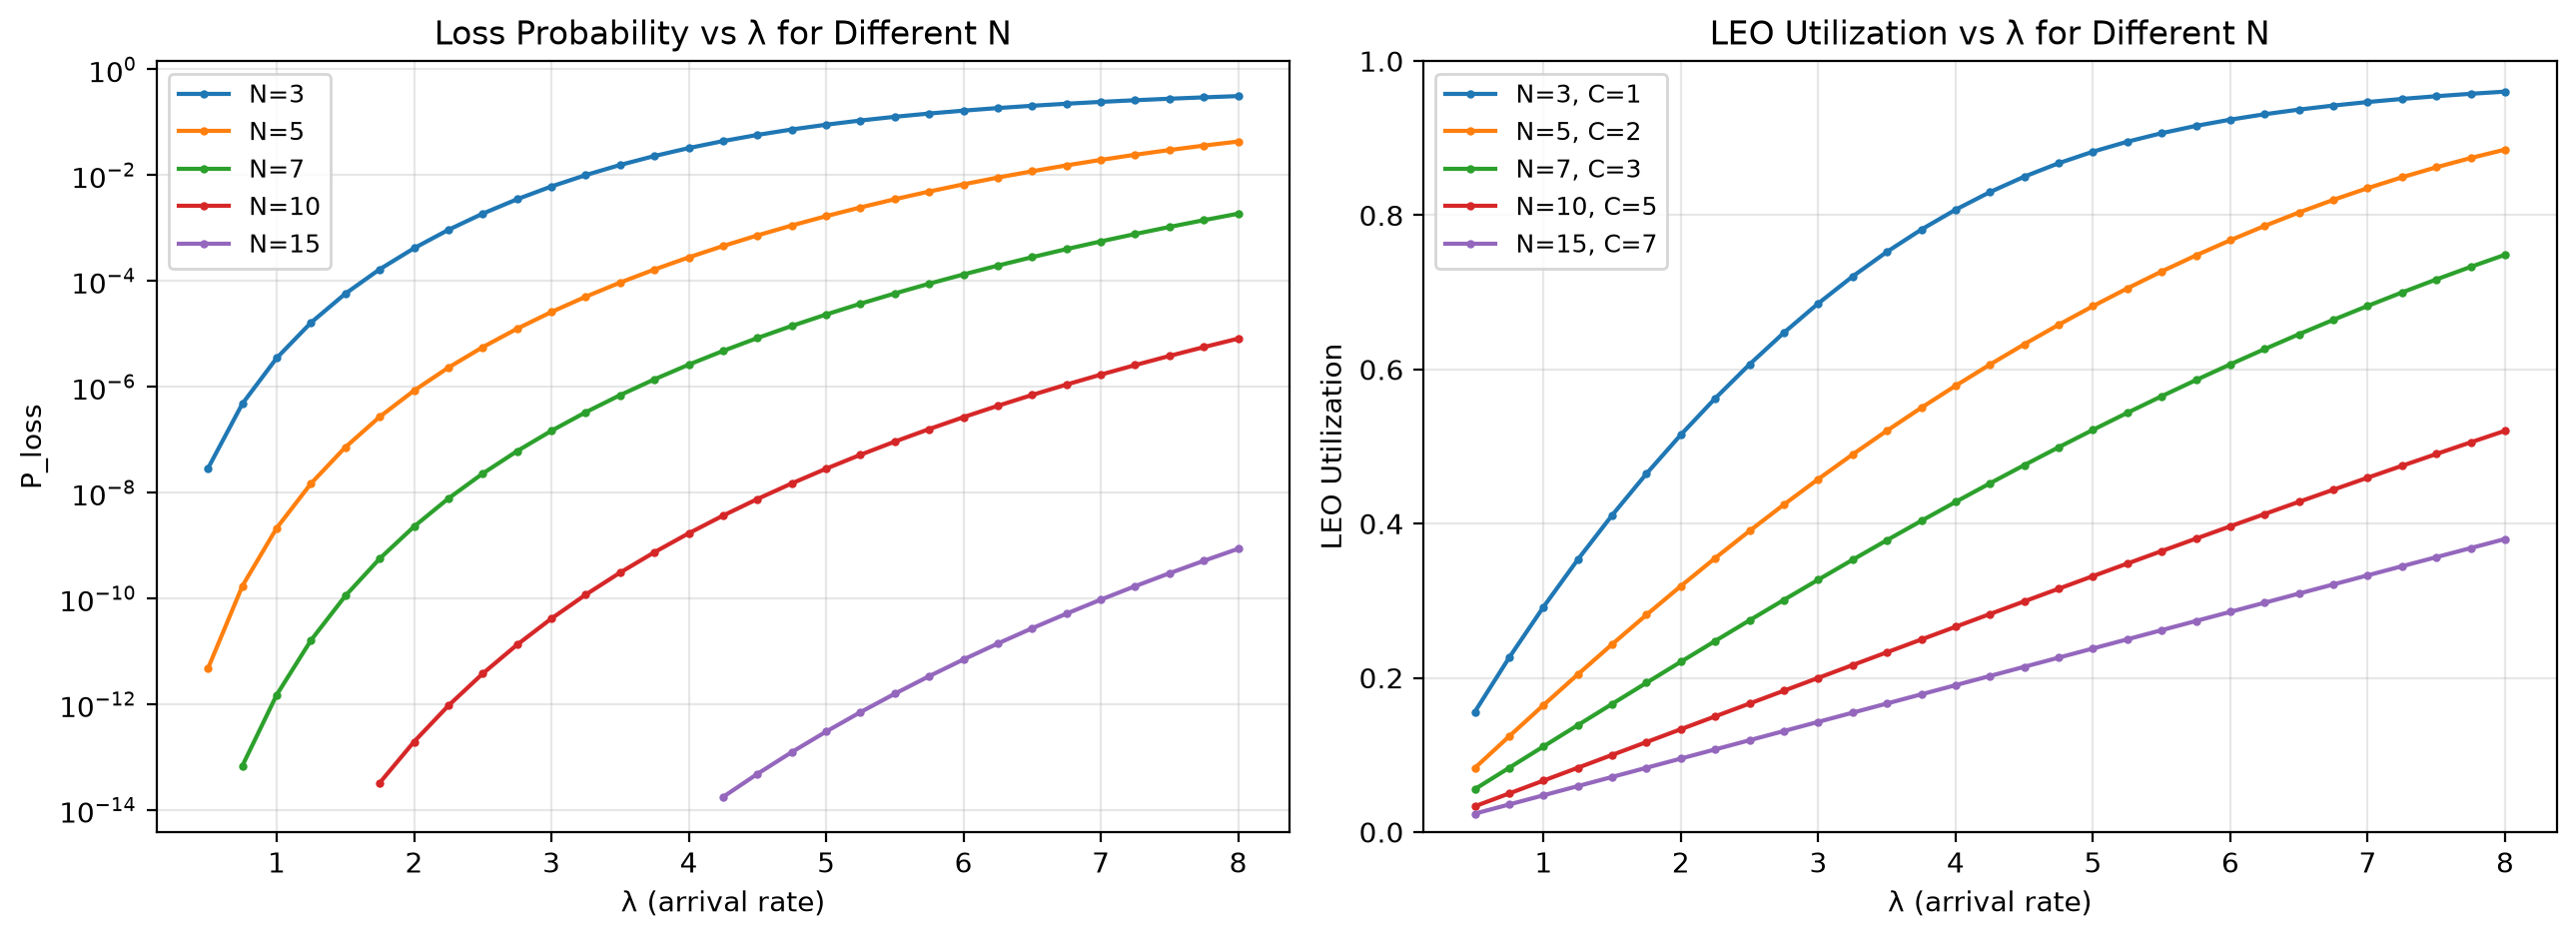

Values plotted in this chart, from the file beside it:
N, C_LEO, lambda, P_loss, P(n=N), P(m=M), E[n], E[m], util_LEO, util_MEO
3, 1, 0.5, 2.8641649390637804e-08, 0.001022, 7.602592830628002e-08, 0.172, 0.0005927, 0.1559, 0.008074
3, 1, 0.75, 4.7492487216664125e-07, 0.003203, 1.2385432449791526e-06, 0.2619, 0.002814, 0.2263, 0.01781
3, 1, 1.0, 3.4736857440532236e-06, 0.00707, 8.900690428240722e-06, 0.354, 0.008373, 0.292, 0.031
3, 1, 1.25, 1.6244598809158277e-05, 0.01289, 4.090059408383091e-05, 0.4482, 0.01932, 0.3535, 0.04738
3, 1, 1.5, 5.7223804743405585e-05, 0.02086, 0.0001416, 0.5444, 0.03802, 0.411, 0.06671
3, 1, 1.75, 0.0001655, 0.0311, 0.0004025, 0.6424, 0.06706, 0.4649, 0.08875
3, 1, 2.0, 0.0004133, 0.04368, 0.0009883, 0.7419, 0.1092, 0.5153, 0.1133
3, 1, 2.25, 0.0009199, 0.05862, 0.002163, 0.8427, 0.1672, 0.5625, 0.1401
3, 1, 2.5, 0.001863, 0.07591, 0.004309, 0.9444, 0.2435, 0.6066, 0.1689
3, 1, 2.75, 0.003484, 0.09543, 0.007927, 1.046, 0.3402, 0.6476, 0.1994
3, 1, 3.0, 0.006078, 0.117, 0.01361, 1.148, 0.4583, 0.6856, 0.2312
3, 1, 3.25, 0.009973, 0.1403, 0.02198, 1.248, 0.5977, 0.7206, 0.2639
3, 1, 3.5, 0.01549, 0.165, 0.03362, 1.347, 0.7567, 0.7526, 0.297
3, 1, 3.75, 0.02288, 0.1906, 0.04892, 1.441, 0.9323, 0.7814, 0.33
3, 1, 4.0, 0.03231, 0.2166, 0.0681, 1.532, 1.12, 0.8072, 0.3623
3, 1, 4.25, 0.04383, 0.2426, 0.09105, 1.617, 1.315, 0.8301, 0.3934
3, 1, 4.5, 0.05733, 0.268, 0.1174, 1.696, 1.512, 0.8501, 0.4229
3, 1, 4.75, 0.07261, 0.2926, 0.1467, 1.769, 1.706, 0.8675, 0.4507
3, 1, 5.0, 0.08938, 0.316, 0.1783, 1.835, 1.893, 0.8825, 0.4764
3, 1, 5.25, 0.1073, 0.3381, 0.2113, 1.896, 2.07, 0.8954, 0.5001
3, 1, 5.5, 0.1261, 0.3588, 0.2451, 1.95, 2.236, 0.9065, 0.5218
3, 1, 5.75, 0.1453, 0.3781, 0.2791, 1.999, 2.388, 0.9159, 0.5416
3, 1, 6.0, 0.1648, 0.396, 0.3128, 2.043, 2.527, 0.924, 0.5597
3, 1, 6.25, 0.1844, 0.4127, 0.3458, 2.083, 2.653, 0.931, 0.5762
3, 1, 6.5, 0.2037, 0.4282, 0.3778, 2.12, 2.768, 0.9371, 0.5912
3, 1, 6.75, 0.2227, 0.4426, 0.4086, 2.152, 2.87, 0.9423, 0.605
3, 1, 7.0, 0.2413, 0.4561, 0.4379, 2.182, 2.962, 0.9469, 0.6177
3, 1, 7.25, 0.2593, 0.4687, 0.4659, 2.21, 3.045, 0.9509, 0.6293
3, 1, 7.5, 0.2768, 0.4805, 0.4924, 2.235, 3.119, 0.9544, 0.6401
3, 1, 7.75, 0.2938, 0.4916, 0.5174, 2.258, 3.186, 0.9575, 0.6501
3, 1, 8.0, 0.3101, 0.502, 0.541, 2.279, 3.246, 0.9604, 0.6595
5, 2, 0.5, 4.746873571978148e-12, 1.5372408431678748e-06, 1.8482037667368255e-11, 0.1669, 8.36256059689718e-07, 0.08306, 0.0002709
5, 2, 0.75, 1.7050370894098792e-10, 1.0765633431588905e-05, 6.548705411672159e-10, 0.2509, 8.805506085108875e-06, 0.1241, 0.0008853
5, 2, 1.0, 2.1237658239712796e-09, 4.18472093488554e-05, 8.045789505851228e-09, 0.3354, 4.575244169414128e-05, 0.1646, 0.002032
5, 2, 1.25, 1.4815256806970254e-08, 0.0001178, 5.53572503528867e-08, 0.4205, 0.0001615, 0.2045, 0.003842
5, 2, 1.5, 7.166647209309654e-08, 0.0002706, 2.64088649874706e-07, 0.5064, 0.0004463, 0.2436, 0.006426
5, 2, 1.75, 2.694306761204172e-07, 0.0005401, 9.79076932030343e-07, 0.5932, 0.001042, 0.2818, 0.009877
5, 2, 2.0, 8.427068408514831e-07, 0.0009727, 3.019625042669312e-06, 0.6809, 0.002152, 0.3191, 0.01427
5, 2, 2.25, 2.291286624743558e-06, 0.00162, 8.095369119333568e-06, 0.7697, 0.004046, 0.3553, 0.01966
5, 2, 2.5, 5.580375605824129e-06, 0.002538, 1.9439234497007486e-05, 0.8594, 0.007067, 0.3906, 0.02609
5, 2, 2.75, 1.2435872501499603e-05, 0.003784, 4.271027108199239e-05, 0.9503, 0.01163, 0.4247, 0.0336
5, 2, 3.0, 2.5757566133046534e-05, 0.005416, 8.721425846860802e-05, 1.042, 0.01823, 0.4578, 0.0422
5, 2, 3.25, 5.017109553387597e-05, 0.007494, 0.0001675, 1.135, 0.02742, 0.4897, 0.05191
5, 2, 3.5, 9.273318253141977e-05, 0.01007, 0.0003052, 1.229, 0.03983, 0.5206, 0.06272
5, 2, 3.75, 0.0001638, 0.01321, 0.0005314, 1.324, 0.05616, 0.5503, 0.07463
5, 2, 4.0, 0.000278, 0.01696, 0.0008891, 1.421, 0.07714, 0.5789, 0.08762
5, 2, 4.25, 0.0004553, 0.02138, 0.001436, 1.518, 0.1035, 0.6063, 0.1017
5, 2, 4.5, 0.0007223, 0.02649, 0.002246, 1.616, 0.1361, 0.6327, 0.1168
5, 2, 4.75, 0.001113, 0.03235, 0.003411, 1.714, 0.1757, 0.658, 0.1328
5, 2, 5.0, 0.001669, 0.03898, 0.005045, 1.814, 0.2229, 0.6821, 0.1498
5, 2, 5.25, 0.002442, 0.04641, 0.007278, 1.913, 0.2783, 0.7052, 0.1677
5, 2, 5.5, 0.003489, 0.05463, 0.01026, 2.013, 0.3425, 0.7271, 0.1864
5, 2, 5.75, 0.004876, 0.06364, 0.01414, 2.113, 0.4158, 0.7479, 0.2057
5, 2, 6.0, 0.006672, 0.07343, 0.01908, 2.212, 0.4982, 0.7676, 0.2257
5, 2, 6.25, 0.00895, 0.08396, 0.02525, 2.311, 0.5895, 0.7862, 0.2461
5, 2, 6.5, 0.01178, 0.09517, 0.03279, 2.408, 0.6893, 0.8036, 0.2669
5, 2, 6.75, 0.01522, 0.107, 0.04181, 2.504, 0.7969, 0.82, 0.2879
5, 2, 7.0, 0.01933, 0.1193, 0.05241, 2.597, 0.9113, 0.8352, 0.3089
5, 2, 7.25, 0.02415, 0.1321, 0.06463, 2.688, 1.031, 0.8493, 0.3299
5, 2, 7.5, 0.0297, 0.1453, 0.07846, 2.776, 1.156, 0.8623, 0.3506
... 95 more rows
